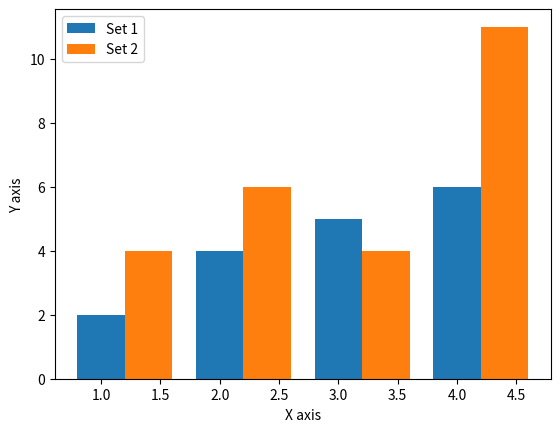

Write Python code to recreate this figure.
import matplotlib.pyplot as plt

# Bar positions for the first set
x1 = [1, 2, 3, 4]
y1 = [2, 4, 5, 6]

# Bar positions for the second set (shifted slightly to the right)
x2 = [1, 2, 3,4]
y2 = [4, 6,4,11]

# Width of the bars
bar_width = 0.4

# First set of bars
plt.bar(x1, y1, width=bar_width, label='Set 1')

# Adjusting the second set's position by adding the width to avoid overlap
plt.bar([i + 0.4 for i in x2], y2, width=bar_width, label='Set 2')

# Adding labels and legend
plt.xlabel('X axis')
plt.ylabel('Y axis')
plt.legend()

# Show the plot
plt.show()
